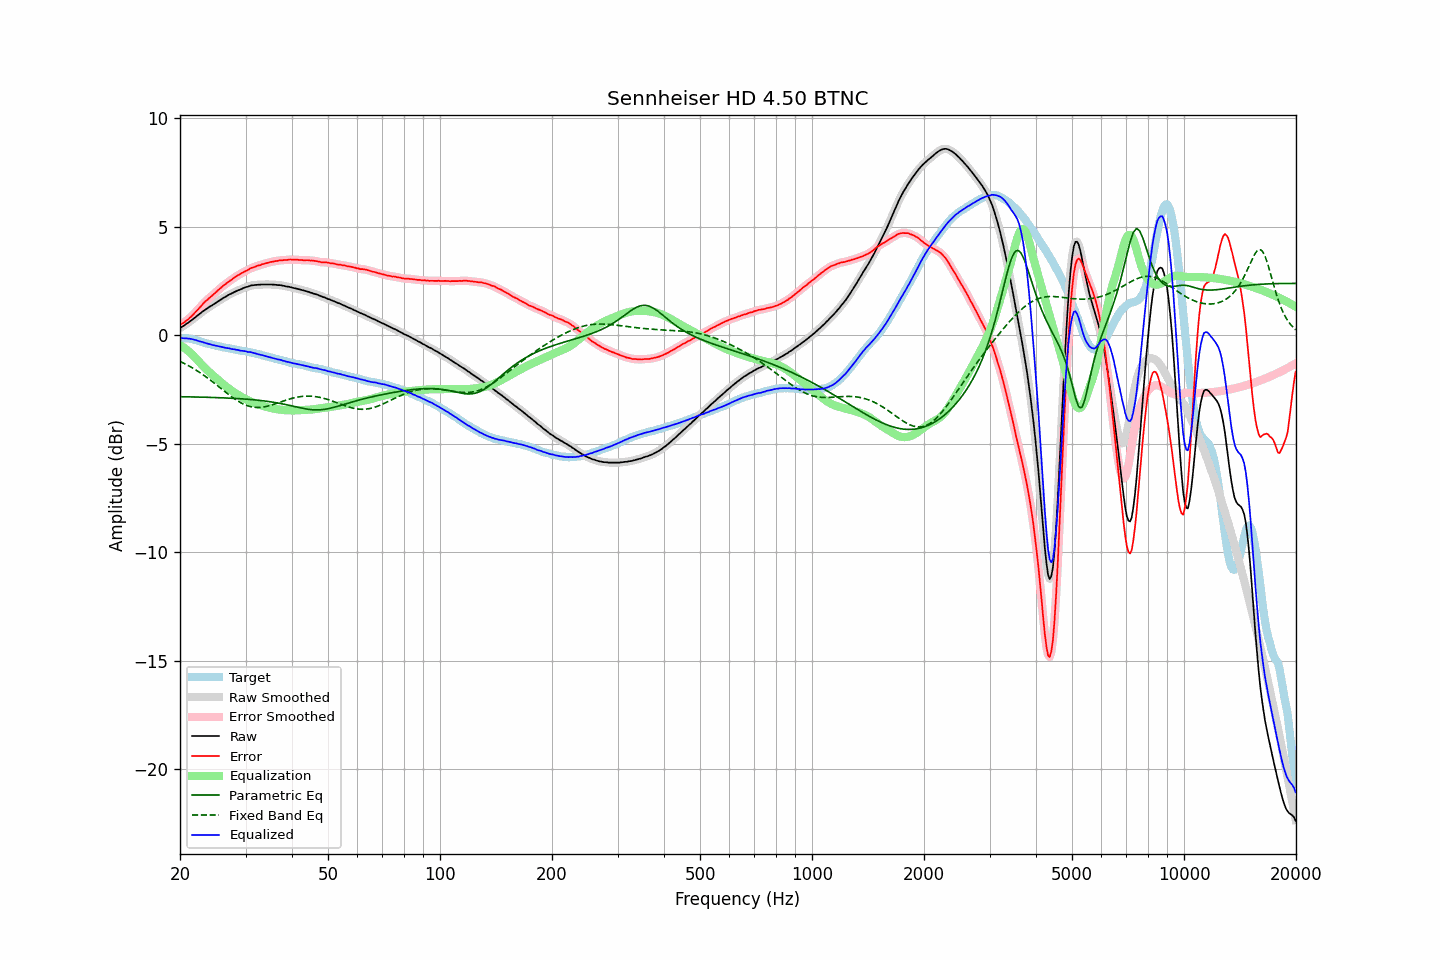

The data file committed next to this chart (first rows):
frequency, raw, error, smoothed, error_smoothed, equalization, parametric_eq, fixed_band_eq, equalized_raw, equalized_smoothed, target
20.00, 0.32, 0.47, 0.32, 0.47, -0.47, -2.84, -1.21, -0.15, -0.14, -0.15
20.20, 0.37, 0.52, 0.37, 0.51, -0.51, -2.84, -1.25, -0.14, -0.14, -0.15
20.40, 0.41, 0.56, 0.41, 0.56, -0.56, -2.84, -1.28, -0.15, -0.15, -0.15
20.61, 0.46, 0.61, 0.46, 0.61, -0.61, -2.84, -1.32, -0.15, -0.15, -0.15
20.81, 0.52, 0.67, 0.51, 0.66, -0.67, -2.85, -1.36, -0.15, -0.15, -0.15
21.02, 0.56, 0.71, 0.57, 0.72, -0.73, -2.85, -1.40, -0.17, -0.16, -0.15
21.23, 0.62, 0.79, 0.62, 0.78, -0.79, -2.85, -1.44, -0.17, -0.17, -0.17
21.44, 0.67, 0.85, 0.67, 0.85, -0.85, -2.85, -1.48, -0.18, -0.18, -0.18
21.66, 0.73, 0.93, 0.73, 0.93, -0.93, -2.85, -1.53, -0.20, -0.20, -0.20
21.87, 0.78, 1.00, 0.79, 1.00, -1.00, -2.85, -1.57, -0.22, -0.22, -0.22
22.09, 0.85, 1.08, 0.84, 1.08, -1.08, -2.85, -1.62, -0.23, -0.24, -0.23
22.31, 0.90, 1.16, 0.90, 1.16, -1.16, -2.86, -1.66, -0.26, -0.26, -0.26
22.54, 0.96, 1.24, 0.96, 1.24, -1.24, -2.86, -1.71, -0.29, -0.28, -0.28
22.76, 1.02, 1.32, 1.02, 1.33, -1.33, -2.86, -1.76, -0.30, -0.31, -0.30
22.99, 1.08, 1.41, 1.08, 1.41, -1.40, -2.86, -1.81, -0.32, -0.33, -0.33
23.22, 1.13, 1.49, 1.13, 1.49, -1.48, -2.86, -1.86, -0.35, -0.35, -0.36
23.45, 1.18, 1.56, 1.18, 1.56, -1.55, -2.87, -1.92, -0.37, -0.37, -0.38
23.69, 1.23, 1.62, 1.23, 1.63, -1.62, -2.87, -1.97, -0.39, -0.39, -0.39
23.92, 1.28, 1.69, 1.28, 1.69, -1.69, -2.87, -2.02, -0.41, -0.41, -0.41
24.16, 1.33, 1.75, 1.33, 1.75, -1.76, -2.87, -2.08, -0.43, -0.43, -0.42
24.40, 1.37, 1.82, 1.37, 1.82, -1.82, -2.87, -2.14, -0.45, -0.45, -0.44
24.65, 1.42, 1.88, 1.42, 1.88, -1.89, -2.88, -2.20, -0.47, -0.47, -0.46
24.89, 1.47, 1.96, 1.47, 1.95, -1.95, -2.88, -2.25, -0.48, -0.48, -0.48
25.14, 1.52, 2.02, 1.52, 2.02, -2.02, -2.88, -2.31, -0.50, -0.50, -0.50
25.39, 1.57, 2.09, 1.57, 2.08, -2.08, -2.88, -2.37, -0.51, -0.51, -0.52
25.65, 1.62, 2.15, 1.62, 2.15, -2.15, -2.89, -2.43, -0.53, -0.53, -0.53
25.91, 1.66, 2.22, 1.66, 2.21, -2.21, -2.89, -2.49, -0.55, -0.55, -0.56
26.16, 1.71, 2.28, 1.71, 2.27, -2.27, -2.89, -2.55, -0.56, -0.57, -0.57
26.43, 1.75, 2.33, 1.75, 2.33, -2.33, -2.90, -2.61, -0.58, -0.58, -0.58
26.69, 1.79, 2.39, 1.80, 2.39, -2.39, -2.90, -2.67, -0.60, -0.59, -0.60
26.96, 1.84, 2.45, 1.84, 2.44, -2.44, -2.90, -2.73, -0.60, -0.61, -0.61
27.23, 1.88, 2.50, 1.88, 2.50, -2.50, -2.91, -2.78, -0.62, -0.62, -0.62
27.50, 1.91, 2.54, 1.92, 2.55, -2.55, -2.91, -2.84, -0.64, -0.64, -0.63
27.77, 1.95, 2.60, 1.95, 2.60, -2.60, -2.91, -2.89, -0.65, -0.65, -0.65
28.05, 1.99, 2.65, 1.99, 2.65, -2.65, -2.92, -2.94, -0.66, -0.66, -0.66
28.33, 2.02, 2.70, 2.02, 2.70, -2.70, -2.92, -2.99, -0.68, -0.68, -0.68
28.62, 2.06, 2.75, 2.05, 2.75, -2.75, -2.93, -3.04, -0.69, -0.69, -0.69
28.90, 2.08, 2.79, 2.08, 2.79, -2.79, -2.93, -3.08, -0.71, -0.71, -0.70
29.19, 2.11, 2.84, 2.12, 2.83, -2.84, -2.94, -3.13, -0.72, -0.72, -0.73
29.48, 2.15, 2.88, 2.15, 2.88, -2.88, -2.94, -3.16, -0.73, -0.73, -0.73
29.78, 2.18, 2.92, 2.18, 2.92, -2.92, -2.95, -3.20, -0.74, -0.74, -0.74
30.08, 2.21, 2.96, 2.20, 2.95, -2.96, -2.95, -3.23, -0.75, -0.75, -0.75
30.38, 2.22, 2.99, 2.23, 3.00, -3.00, -2.96, -3.26, -0.78, -0.77, -0.77
30.68, 2.25, 3.03, 2.25, 3.04, -3.03, -2.96, -3.28, -0.78, -0.78, -0.78
30.99, 2.28, 3.08, 2.27, 3.07, -3.07, -2.97, -3.30, -0.79, -0.79, -0.80
31.30, 2.29, 3.10, 2.29, 3.10, -3.10, -2.98, -3.31, -0.81, -0.81, -0.81
31.61, 2.30, 3.12, 2.30, 3.13, -3.13, -2.98, -3.33, -0.83, -0.83, -0.82
31.93, 2.31, 3.16, 2.31, 3.16, -3.16, -2.99, -3.33, -0.85, -0.85, -0.84
32.24, 2.31, 3.19, 2.31, 3.18, -3.18, -3.00, -3.34, -0.87, -0.87, -0.88
32.57, 2.32, 3.21, 2.32, 3.21, -3.21, -3.01, -3.34, -0.89, -0.89, -0.89
32.89, 2.32, 3.22, 2.32, 3.23, -3.23, -3.01, -3.33, -0.91, -0.91, -0.90
33.22, 2.33, 3.26, 2.33, 3.25, -3.25, -3.02, -3.33, -0.92, -0.93, -0.93
33.55, 2.33, 3.27, 2.33, 3.27, -3.28, -3.03, -3.32, -0.95, -0.95, -0.94
33.89, 2.33, 3.29, 2.33, 3.30, -3.30, -3.04, -3.30, -0.97, -0.97, -0.96
34.23, 2.33, 3.32, 2.33, 3.32, -3.32, -3.05, -3.29, -0.99, -0.99, -0.99
34.57, 2.33, 3.34, 2.33, 3.34, -3.34, -3.06, -3.27, -1.01, -1.01, -1.01
34.92, 2.33, 3.36, 2.33, 3.36, -3.35, -3.07, -3.25, -1.02, -1.02, -1.03
35.27, 2.33, 3.37, 2.33, 3.37, -3.37, -3.08, -3.23, -1.04, -1.04, -1.04
35.62, 2.32, 3.38, 2.32, 3.39, -3.39, -3.09, -3.20, -1.07, -1.06, -1.06
35.97, 2.32, 3.41, 2.32, 3.40, -3.40, -3.11, -3.18, -1.08, -1.08, -1.09
... 635 more rows
